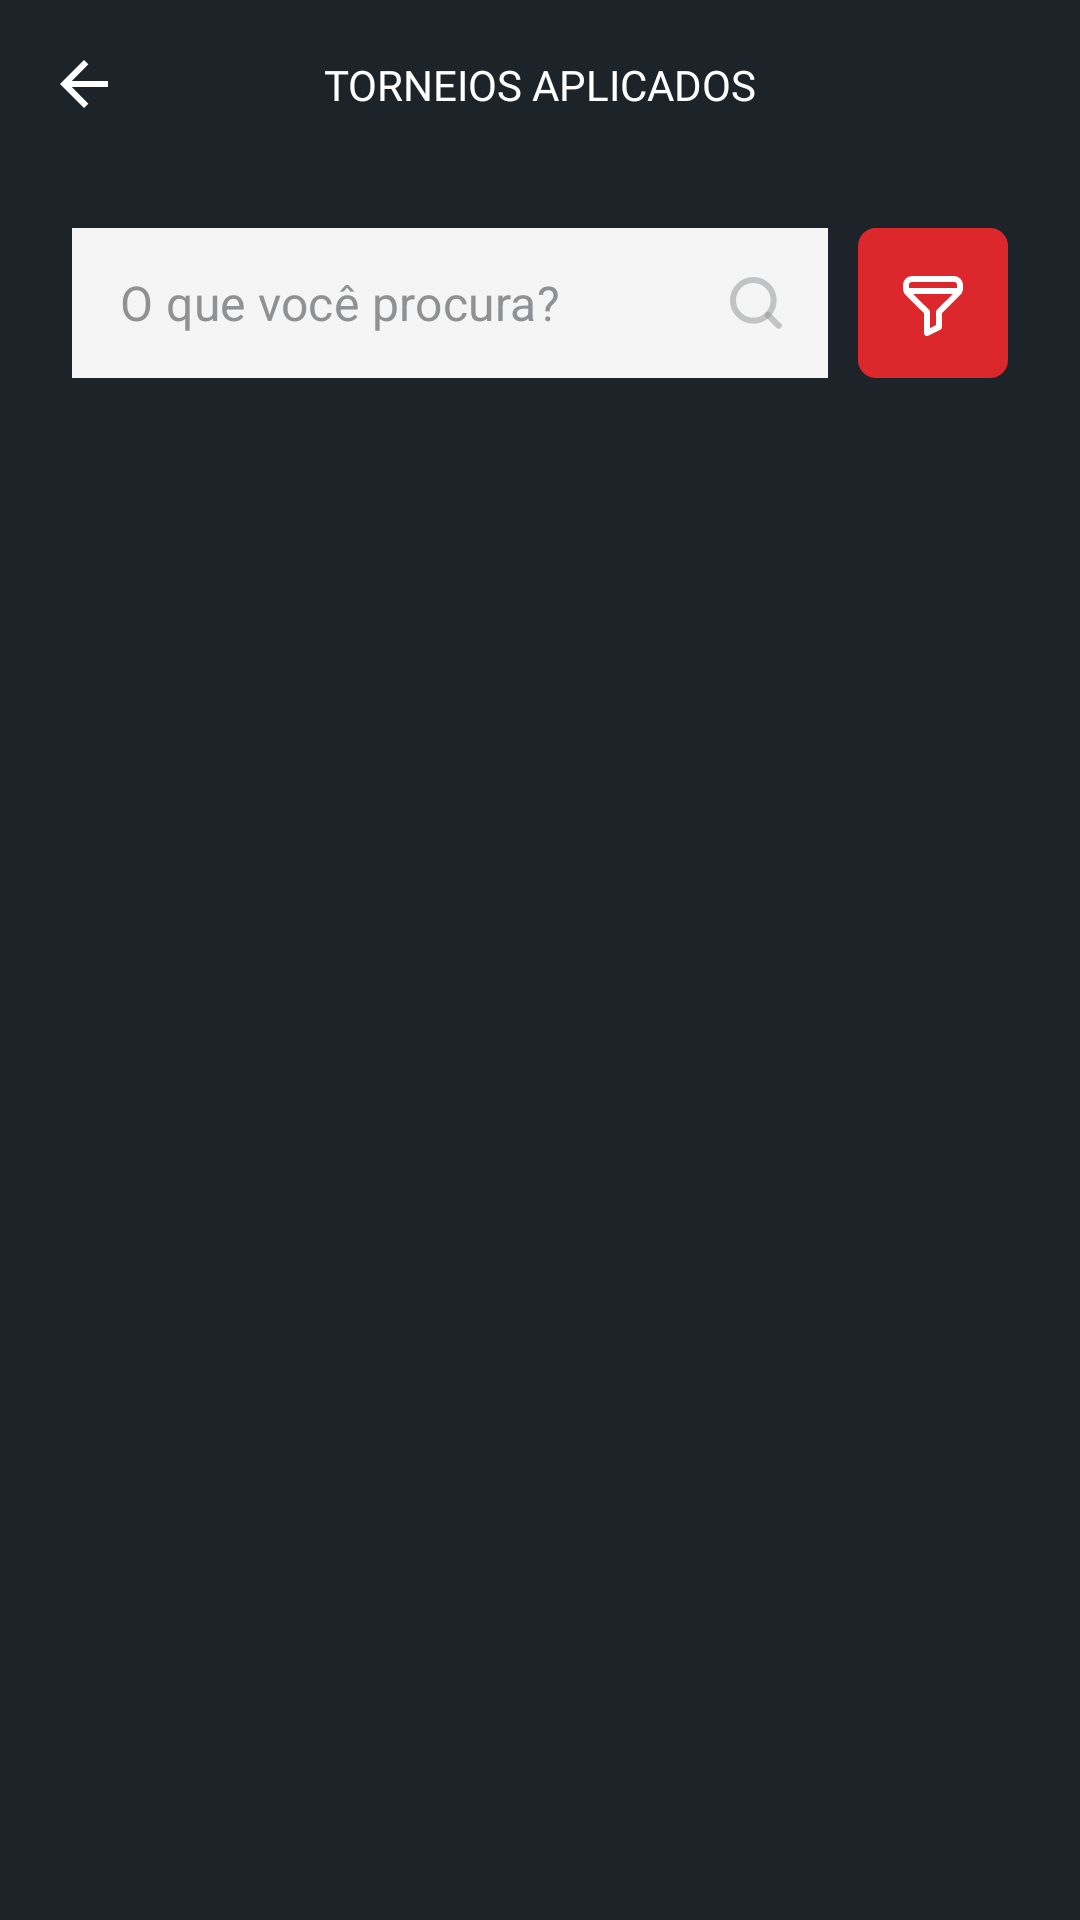

The Android layout XML behind this screen, and the referenced resources:
<!-- AndroidManifest.xml: application theme Theme.Poker -->
<!-- res/layout/fragment_applicant_tournament.xml -->
<?xml version="1.0" encoding="utf-8"?>
<layout xmlns:android="http://schemas.android.com/apk/res/android"
    xmlns:app="http://schemas.android.com/apk/res-auto"
    xmlns:tools="http://schemas.android.com/tools">

    <data>

    </data>

    <androidx.constraintlayout.widget.ConstraintLayout
        android:layout_width="match_parent"
        android:layout_height="match_parent"
        tools:context=".ui.fragments.tournament.applicant.ApplicantTournamentFragment">

        <androidx.constraintlayout.widget.ConstraintLayout
            android:id="@+id/constraintLayout"
            android:layout_width="match_parent"
            android:layout_height="wrap_content"
            android:background="@color/background"
            android:orientation="vertical"
            app:layout_constraintEnd_toEndOf="parent"
            app:layout_constraintStart_toStartOf="parent"
            app:layout_constraintTop_toTopOf="parent">

            <ImageView
                android:id="@+id/back"
                android:layout_width="wrap_content"
                android:layout_height="wrap_content"
                android:layout_marginStart="10dp"
                android:layout_marginTop="10dp"
                android:layout_marginBottom="10dp"
                android:paddingHorizontal="10dp"
                android:paddingVertical="10dp"
                android:src="@drawable/ic_left_arrow"
                app:layout_constraintBottom_toBottomOf="parent"
                app:layout_constraintStart_toStartOf="parent"
                app:layout_constraintTop_toTopOf="parent"
                app:tint="@color/white" />

            <TextView
                android:id="@+id/solicitation_details"
                android:layout_width="wrap_content"
                android:layout_height="wrap_content"
                android:fontFamily="@font/poppins_bold"
                android:text="@string/torneios_aplicados"
                android:textAllCaps="true"
                android:textColor="@color/white"
                app:layout_constraintBottom_toBottomOf="@+id/back"
                app:layout_constraintEnd_toEndOf="parent"
                app:layout_constraintStart_toStartOf="parent"
                app:layout_constraintTop_toTopOf="@+id/back" />

        </androidx.constraintlayout.widget.ConstraintLayout>

        <androidx.constraintlayout.widget.ConstraintLayout
            android:layout_width="0dp"
            android:layout_height="0dp"
            android:background="@color/background"
            app:layout_constraintBottom_toBottomOf="parent"
            app:layout_constraintEnd_toEndOf="parent"
            app:layout_constraintStart_toStartOf="parent"
            app:layout_constraintTop_toBottomOf="@+id/constraintLayout">

            <com.google.android.material.textfield.TextInputLayout
                android:id="@+id/input_search"
                style="@style/Widget.MaterialComponents.TextInputLayout.OutlinedBox"
                android:layout_width="0dp"
                android:layout_height="wrap_content"
                android:layout_marginHorizontal="24dp"
                android:layout_marginStart="24dp"
                android:layout_marginTop="20dp"
                android:layout_marginEnd="10dp"
                app:endIconDrawable="@drawable/ic_feather_search"
                app:endIconMode="custom"
                app:endIconTint="@color/text_edit"
                app:hintEnabled="false"
                app:layout_constraintEnd_toStartOf="@+id/imageView4"
                app:layout_constraintStart_toStartOf="parent"
                app:layout_constraintTop_toTopOf="parent">

                <com.google.android.material.textfield.TextInputEditText
                    android:id="@+id/edit_search"
                    android:layout_width="match_parent"
                    android:layout_height="50dp"
                    android:background="#F5F5F5"
                    android:hint="@string/o_que_voc_procura"
                    android:inputType="textEmailAddress"
                    android:maxLines="1"
                    android:paddingVertical="0dp"
                    android:textColor="@color/text_edit"
                    android:textColorHint="@color/text_edit" />

            </com.google.android.material.textfield.TextInputLayout>

            <ImageView
                android:id="@+id/imageView4"
                android:layout_width="wrap_content"
                android:layout_height="wrap_content"
                android:layout_marginEnd="24dp"
                android:src="@drawable/ic_filter"
                app:layout_constraintBottom_toBottomOf="@+id/input_search"
                app:layout_constraintEnd_toEndOf="parent"
                app:layout_constraintTop_toTopOf="@+id/input_search" />

            <com.google.android.material.tabs.TabLayout
                android:id="@+id/tab_layout_list"
                android:layout_width="match_parent"
                android:layout_height="wrap_content"
                android:layout_gravity="bottom"
                android:layout_marginTop="20dp"
                android:background="@color/background"
                app:layout_constraintEnd_toEndOf="parent"
                app:layout_constraintStart_toStartOf="parent"
                app:layout_constraintTop_toBottomOf="@+id/input_search"
                app:tabTextColor="@color/white"
                app:tabSelectedTextColor="@color/primary"
                app:tabIndicator="@color/primary"
                app:tabIndicatorColor="@color/primary"
                app:tabMode="auto"
                app:tabRippleColor="@color/background" />

            <androidx.viewpager2.widget.ViewPager2
                android:id="@+id/view_pager_list"
                android:layout_width="match_parent"
                android:layout_height="0dp"
                android:layout_marginStart="20dp"
                android:layout_marginEnd="20dp"
                app:layout_constraintBottom_toBottomOf="parent"
                app:layout_constraintEnd_toEndOf="parent"
                app:layout_constraintStart_toStartOf="parent"
                app:layout_constraintTop_toBottomOf="@+id/tab_layout_list" />

        </androidx.constraintlayout.widget.ConstraintLayout>

    </androidx.constraintlayout.widget.ConstraintLayout>
</layout>
<!-- resources referenced by this layout -->
<resources>
  <color name="background">#1D2429</color>
  <color name="primary">#DB282D</color>
  <color name="text_edit">#8F9193</color>
  <color name="white">#FFFFFFFF</color>
  <!-- drawable ic_feather_search (drawable) -->
  <?xml version="1.0" encoding="utf-8"?>
  <vector xmlns:android="http://schemas.android.com/apk/res/android"
      android:width="17.619dp"
      android:height="17.619dp"
      android:viewportWidth="17.619"
      android:viewportHeight="17.619">
    <path
        android:pathData="M14.515,7.758A6.758,6.758 0,1 1,7.758 1,6.758 6.758,0 0,1 14.515,7.758Z"
        android:strokeAlpha="0.5"
        android:strokeLineJoin="round"
        android:strokeWidth="2"
        android:fillColor="#00000000"
        android:strokeColor="#3a3a3a"
        android:fillAlpha="0.5"
        android:strokeLineCap="round"/>
    <path
        android:pathData="M16.204,16.204l-3.674,-3.674"
        android:strokeAlpha="0.5"
        android:strokeLineJoin="round"
        android:strokeWidth="2"
        android:fillColor="#00000000"
        android:strokeColor="#3a3a3a"
        android:fillAlpha="0.5"
        android:strokeLineCap="round"/>
  </vector>
  <!-- drawable ic_filter (drawable) -->
  <vector xmlns:android="http://schemas.android.com/apk/res/android"
      android:width="50dp"
      android:height="50dp"
      android:viewportWidth="50"
      android:viewportHeight="50">
    <path
        android:pathData="M6,0L44,0A6,6 0,0 1,50 6L50,44A6,6 0,0 1,44 50L6,50A6,6 0,0 1,0 44L0,6A6,6 0,0 1,6 0z"
        android:fillColor="#dc282d"/>
    <path
        android:pathData="M32,16L18,16A3,3 0,0 0,15 19L15,20.17a3,3 0,0 0,0.25 1.2v0.06a2.81,2.81 0,0 0,0.59 0.86L22,28.41L22,35a1,1 0,0 0,1.45 0.89l4,-2A1,1 0,0 0,28 33L28,28.41l6.12,-6.12a2.81,2.81 0,0 0,0.59 -0.86L34.71,21.37A3,3 0,0 0,35 20.17L35,19a3,3 0,0 0,-3 -3ZM26.29,27.29A1,1 0,0 0,26 28v4.38l-2,1L24,28a1,1 0,0 0,-0.29 -0.71L18.41,22L31.59,22ZM33,20L17,20L17,19A1,1 0,0 1,18 18L32,18a1,1 0,0 1,1 1Z"
        android:fillColor="#fff"/>
  </vector>
  <!-- drawable ic_left_arrow (drawable) -->
  <?xml version="1.0" encoding="utf-8"?>
  <vector xmlns:android="http://schemas.android.com/apk/res/android"
      android:width="16dp"
      android:height="16dp"
      android:viewportWidth="16"
      android:viewportHeight="16">
      <path
          android:fillColor="#FF000000"
          android:pathData="M8,16 L9.455,14.545l-5.506,-5.506L16,9.039L16,6.961L3.948,6.961L9.455,1.455 8,0l-8,8Z"/>
  </vector>
  <string name="o_que_voc_procura">O que você procura?</string>
  <string name="torneios_aplicados">Torneios aplicados</string>
  <style name="Theme.Poker" parent="Base.Theme.Poker" />
  <style name="Base.Theme.Poker" parent="Theme.Material3.Light.NoActionBar">
          
          
          <item name="android:statusBarColor">@color/background</item>
          <item name="android:textColorSecondary">@color/white</item>
          <item name="colorAccent">@color/primary</item>
  
      </style>
</resources>
